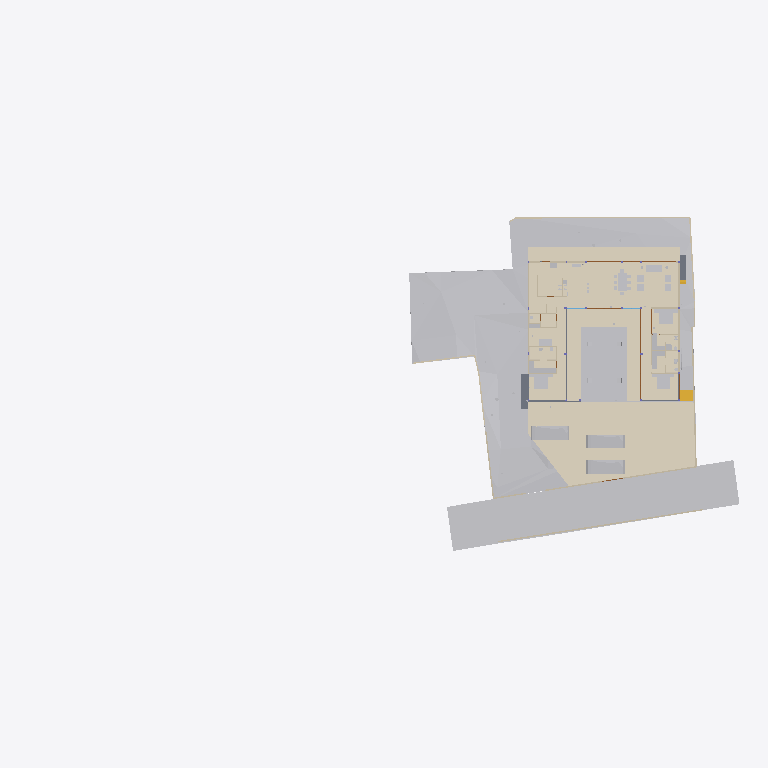
Plan cut of the same IFC building model at storey 'Electrical' (level 0.00 m, cut at 1.40 m), seen from above with north up, elements coloured by IFC class (only those large enough to see are counted): 33 other elements (light grey), 20 walls (beige), 11 coverings (cream), 5 doors (brown), 4 slabs (grey), 1 stair flight (yellow). Cut surfaces are drawn darker.
Extent 96.7 m × 45.5 m × 138.5 m (x, y, z). Storeys (12): Footing at -3.50 m; Site at -2.70 m; GF at -2.65 m; Electrical at 0.00 m; Plumbing at 0.00 m; Road Level at 0.00 m; Areacalc at 0.00 m; FF at 0.45 m; FF Lintel at 3.15 m; schedule at 3.50 m; SF at 3.65 m; Terrace at 5.00 m. Elements (1098): 153 IfcBeam, 104 IfcSlab, 99 IfcWall, 95 IfcCovering, 75 IfcSwitchingDevice, 72 IfcPipeSegment, 47 IfcLightFixture, 46 IfcColumn, 41 IfcDoor, 39 IfcFurniture, 36 IfcWindow, 31 IfcElectricDistributionBoard.

HEADER;
FILE_DESCRIPTION(('ViewDefinition [CoordinationView]'),'2;1');
FILE_NAME('Manilal.ifc','2025-08-27T12:41:16+05:30',(''),(''),'IfcOpenShell 0.8.3-post1','Bonsai 0.8.3-post1','');
FILE_SCHEMA(('IFC4X3'));
ENDSEC;
DATA;
#24581=IFCPROJECT('2TuuvCHJz54PsFPcraEbH$',$,'My Project',$,$,$,$,(#53,#354),#24580);
#35019=IFCSITE('0lpfVeOW52QfroqLYyHNY2',$,'My Site',$,$,#28,$,$,$,$,$,$,$,$);
#35435=IFCBUILDING('0MzaWOaS178x5FMqOflU3C',$,'My Building',$,$,#33,$,$,$,$,$,$);
#30840=IFCBUILDINGSTOREY('09kFoqoxrCvB1_fcEsMZsQ',$,'FF',$,$,#38,$,$,$,$);
#33791=IFCBUILDINGSTOREY('0zoFHJ9PnFW80M$mIVDQW3',$,'GF',$,$,#258,$,$,$,$);
#35436=IFCBUILDINGSTOREY('0MckaoTknA3edZMUNhTyAK',$,'SF',$,$,#6262,$,$,$,$);
#35437=IFCBUILDINGSTOREY('0DtUgpQ1b6nBmkLmvc_ehu',$,'FF Lintel',$,$,#3248,$,$,$,$);
#35438=IFCBUILDINGSTOREY('2nxT8wHGnDX9t8LjuK$yoz',$,'Footing',$,$,#16334,$,$,$,$);
#35439=IFCBUILDINGSTOREY('2JRfeNnUP7R92jcKtKmwj5',$,'Electrical',$,$,#5283,$,$,$,$);
#35440=IFCBUILDINGSTOREY('0fi$VcvNr0Zu6wnPuK6jDB',$,'Plumbing',$,$,#12883,$,$,$,$);
#35441=IFCBUILDINGSTOREY('0qJiDzySr4lhgisX7t8beM',$,'Site',$,$,#6749,$,$,$,$);
#35442=IFCBUILDINGSTOREY('33UZQ2TSvAg8IY4x5QCp2i',$,'schedule',$,$,#2336,$,$,$,$);
#35448=IFCBUILDINGSTOREY('3LpnsPikv4mRTBpfC3WQtx',$,'Road Level',$,$,#35447,$,$,$,$);
#35454=IFCBUILDINGSTOREY('2oUibsQsXAPxeAaTU5dGGW',$,'Terrace',$,$,#35453,$,$,$,$);
#35455=IFCBUILDINGSTOREY('3JrIAq4xL0avIQ8pEnV5X6',$,'Areacalc',$,$,#28105,$,$,$,$);
#6599=IFCGEOGRAPHICELEMENT('1mqx3WFMb0_xZzgY5_pKpf',$,'Site',$,$,#6441,#6598,$,.TERRAIN.);
#29425=IFCGEOGRAPHICELEMENT('20M0x6_hv1D8u5ftoKpVy3',$,'Road',$,$,#29400,#29424,$,.TERRAIN.);
#6804=IFCCOVERING('0wVm3FyC1DcRA3R7QYk_cw',$,'Covering',$,$,#6796,#6803,$,$);
#33545=IFCGEOGRAPHICELEMENT('3hzKcHmG15MBT$Lf89GHXN',$,'PureSite',$,$,#33382,#33544,$,.TERRAIN.);
#17807=IFCCOVERING('0obXNa7O92vB4ZeH5713a2',$,'Covering',$,$,#17795,#17806,$,$);
#17773=IFCCOVERING('0_sfUdWJL30geCimsSdPtS',$,'Covering',$,$,#17761,#17772,$,$);
#17739=IFCCOVERING('3cKtFM7un3FfElLeG67NHt',$,'Covering',$,$,#17727,#17738,$,$);
#19241=IFCEARTHWORKSFILL('1Znkwxu0n0meOY5Z$J5ocC',$,'New',$,$,#19208,#19240,$,.SLOPEFILL.);
#17756=IFCCOVERING('1XvKmENbrFxhdUxNYrpqf_',$,'Covering',$,$,#17744,#17755,$,$);
#17790=IFCCOVERING('2MVunYNsb6JP08Sj34lLMT',$,'Covering',$,$,#17778,#17789,$,$);
#33377=IFCVEHICLE('375bP1QIr5xwaw0xewwnFn',$,'Vehicle',$,$,#33354,#33376,$,$);
#31043=IFCEARTHWORKSFILL('3O_GobqT1E4v3eEFWom1zq',$,'Cube',$,$,#31017,#31042,$,.SLOPEFILL.);
#32708=IFCVEHICLE('1yICD2o296ROLrpKuhe72z',$,'Vehicle',$,$,#32685,#32707,$,$);
#33349=IFCVEHICLE('2$JJjIzDr6fuhTHFNPOXyx',$,'Vehicle',$,$,#33326,#33348,$,$);
#31012=IFCEARTHWORKSFILL('263qwxfur0Rg9ySw9RIZCG',$,'Cube',$,$,#30989,#31011,$,.SLOPEFILL.);
#102997=IFCSLAB('2G7fvCafTFV8E99n8nuimN',$,'Slab',$,$,#103142,#103049,$,$);
#68931=IFCWALL('1WNacC15X0Xf0V_b60Qnrw',$,'Wall',$,$,#68916,#68930,$,$);
#14253=IFCFURNITURE('3B8s7E7fjDlO_NqnYQjYof',$,'Furniture',$,$,#14237,#14252,$,$);
#14232=IFCFURNITURE('39rrc9a3PCpOjz$eiTdf$W',$,'Furniture',$,$,#14216,#14231,$,$);
#7021=IFCWALL('3MfSYaOiTA4AjSKpPvRhyi',$,'Wall',$,$,#6992,#7020,$,$);
#14211=IFCFURNITURE('2J33rbez11iRfVrYceM8DY',$,'Furniture',$,$,#14169,#14210,$,$);
#16139=IFCSLAB('0NFoBJ7x16vuY9LiwMLG$L',$,'Slab',$,$,#16131,#16138,$,$);
#8378=IFCFURNITURE('29pE85kkP97uASnGdXI9bH',$,'Furniture',$,$,#8281,#8377,$,$);
#16165=IFCSLAB('1kNiYiJ25CpB2FM_apFwUL',$,'Slab',$,$,#16157,#16164,$,$);
#32761=IFCSTAIRFLIGHT('1ZDkBQ51D0kPG3so_pcXF$',$,'StairFlight',$,$,#32713,#32760,$,5,4,0.139999997615814,0.300000011920929,.STRAIGHT.);
#7124=IFCWALL('2oTy5UOG136OtM3IP_qiPs',$,'Wall',$,$,#7109,#7123,$,$);
#8882=IFCFURNITURE('3MXk8gWif1ohE$RfY6DOqq',$,'Furniture',$,$,#8788,#8881,$,$);
#7873=IFCFURNISHINGELEMENT('1V34mhiDv5wggbUM6jRsQC',$,'FurnishingElement',$,$,#7830,#7872,$);
#37157=IFCCOVERING('1ApZuROpr6wgthBD3SMgP6',$,'Covering',$,$,#37145,#37156,$,$);
#7070=IFCWALL('1HPS5ge59FQA3Ucv4$dmpm',$,'Wall',$,$,#6754,#7069,$,$);
#6825=IFCWALL('0dMaumaK11Re$pxoZyVSQ9',$,'Wall',$,$,#6810,#6824,$,$);
#6947=IFCWALL('2oOsi6buvCeB4sZT1ijFA2',$,'Wall',$,$,#6925,#6946,$,$);
#7198=IFCWALL('27WVA19Qv4efvQm6cWiqsn',$,'Wall',$,$,#7183,#7197,$,$);
#37240=IFCCOVERING('0PQrCkTx57dh$onY4WcnuP',$,'Covering',$,$,#37237,#37239,$,$);
#37300=IFCCOVERING('1oGGs5yAvCARY26G7ov4Ey',$,'Covering',$,$,#37288,#37299,$,$);
#2860=IFCWALL('2ecVpX7frBE9HnXe73i5Ta',$,'Wall',$,$,#2845,#2859,$,$);
#2760=IFCWALL('1nWrLatmX5UucIWFwHwqn7',$,'Wall',$,$,#2745,#2759,$,$);
#7055=IFCWALL('2Y2Bm57Cb8Exxz7st0aRUc',$,'Wall',$,$,#7026,#7054,$,$);
#37276=IFCCOVERING('0zA4kEfk109BuZOouE0qHc',$,'Covering',$,$,#37264,#37275,$,$);
#6967=IFCWALL('2QiW7TnGvAygi5PkoeW31n',$,'Wall',$,$,#6952,#6966,$,$);
#6852=IFCWALL('10l$0x7lzBbBMMGF1qxI0s',$,'Wall',$,$,#6830,#6851,$,$);
#7681=IFCFURNISHINGELEMENT('3GUKHejqz3093yN26DI$mE',$,'FurnishingElement',$,$,#7638,#7680,$);
#7729=IFCFURNISHINGELEMENT('1EaqRQINj92O5_luxyduwz',$,'FurnishingElement',$,$,#7686,#7728,$);
#7825=IFCFURNISHINGELEMENT('0HmnTzVhr80R2oHcssDlSP',$,'FurnishingElement',$,$,#7782,#7824,$);
#7633=IFCFURNISHINGELEMENT('2JwwUQmCv2Ae2QjMfamPsc',$,'FurnishingElement',$,$,#7587,#7632,$);
#3120=IFCWALL('27UD4TXAD7ihl0Wy7NK4TU',$,'Wall',$,$,#3105,#3119,$,$);
#7921=IFCFURNISHINGELEMENT('1UWB9cDmT58eDlwbbkjp63',$,'FurnishingElement',$,$,#7878,#7920,$);
#8191=IFCFURNITURE('0w5hTHOp59R8PIefbPbOxu',$,'Furniture',$,$,#8175,#8190,$,$);
#8212=IFCFURNITURE('257RdHH05EBOcTJGwoEUlD',$,'Furniture',$,$,#8196,#8211,$,$);
#8275=IFCFURNITURE('12HNCs16rDfwTzmyXQzSEm',$,'Furniture',$,$,#8259,#8274,$,$);
#37317=IFCCOVERING('3S2yvLawD5mBaXS_3MAFeb',$,'Covering',$,$,#37305,#37316,$,$);
#16126=IFCSLAB('04Jv$VtL1EsBUiQ15mYIZw',$,'Slab',$,$,#16118,#16125,$,$);
#3240=IFCWALL('2FDZc$1Z57bgSDQnhsHhc1',$,'Wall',$,$,#3225,#3239,$,$);
#7178=IFCWALL('3DOK2PUDn3QwM2HLeZR6QD',$,'Wall',$,$,#7163,#7177,$,$);
#7777=IFCFURNISHINGELEMENT('0xsfNp7ez56h_anoL1l3n4',$,'FurnishingElement',$,$,#7734,#7776,$);
#28903=IFCDOOR('0abo0sfkX2yO6I5W4AOpFJ',$,'Door',$,$,#28730,#28902,'8_9',$,$,$,$,$);
#29453=IFCDOOR('2t$p1hgeX2Y9d6XgGeH1wU',$,'Door',$,$,#29430,#29452,'10',$,$,$,$,$);
#2980=IFCWALL('2oouJeu9XF0PkUjeEvxQOm',$,'Wall',$,$,#2965,#2979,$,$);
#8170=IFCFURNITURE('264iryIv5DPeHKPV4n8Efc',$,'Furniture',$,$,#8103,#8169,$,$);
#8233=IFCFURNITURE('07u5w712j3mw4b0aBksq9x',$,'Furniture',$,$,#8217,#8232,$,$);
#8254=IFCFURNITURE('0I7Hp4EB58Eh801L1SZ2MY',$,'Furniture',$,$,#8238,#8253,$,$);
#2800=IFCWALL('1CCeDmF7D6CgViS7R2QfSU',$,'Wall',$,$,#2785,#2799,$,$);
#57245=IFCWASTETERMINAL('0JT_xL3PPDzO_JIHqa1ORQ',$,'WasteTerminal',$,$,#57236,#57244,$,$);
#57287=IFCWASTETERMINAL('0PdUvslhj6EeXtTV12HTnv',$,'WasteTerminal',$,$,#57278,#57286,$,$);
#3140=IFCWALL('3HoUgi9751ffyJn8Tt97uA',$,'Wall',$,$,#3125,#3139,$,$);
#12967=IFCELECTRICAPPLIANCE('1eEaYeX5DEbxuBNwn_MOC2',$,'ElectricAppliance','655L LG Double Door',$,#99106,#12966,$,$);
#15427=IFCSANITARYTERMINAL('2ApYGb9E92GxsnAmMhtfWI',$,'SanitaryTerminal',$,$,#15381,#15426,$,$);
#26115=IFCDOOR('2spRv5Ji91n9yqKIOFRqVg',$,'Door',$,$,#26092,#26114,'06',$,$,$,$,$);
#29649=IFCDOOR('3_z$HjegXDoQKWubeZWTkS',$,'Door',$,$,#29479,#29648,'16',$,$,$,$,$);
#30640=IFCDOOR('1FURQyngn3FeKsLNkPNa6l',$,'Door',$,$,#30617,#30639,'18',$,$,$,$,$);
#2880=IFCWALL('2sYuhccprBsBolIfSKHX1A',$,'Wall',$,$,#2865,#2879,$,$);
#57259=IFCWASTETERMINAL('04rWQVzPD6qPOBwfQan54a',$,'WasteTerminal',$,$,#57250,#57258,$,$);
#57273=IFCWASTETERMINAL('2TVx$vPvH6whbXQBVyaqx3',$,'WasteTerminal',$,$,#57264,#57272,$,$);
#3180=IFCWALL('1N0zesiAv8s9$ZcdzUGklQ',$,'Wall',$,$,#3165,#3179,$,$);
ENDSEC;
